Run: headless pygame with SDL's dummy video driver; simulated clock (each Clock.tick advances the game by its frame time, no real sleeping); random seed 0; keys injected as events and as key.get_pressed() state; no mouse input.
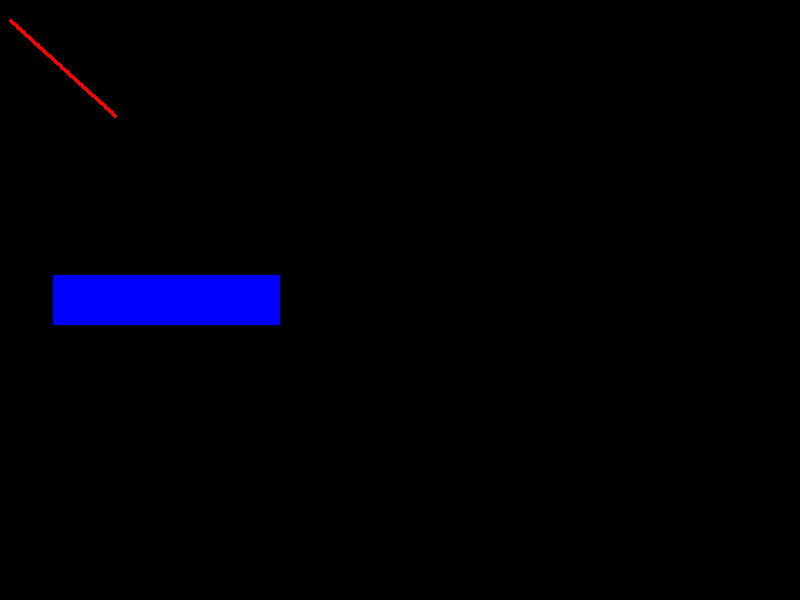
Frame 1 of 4 · flips 1–60 · no input
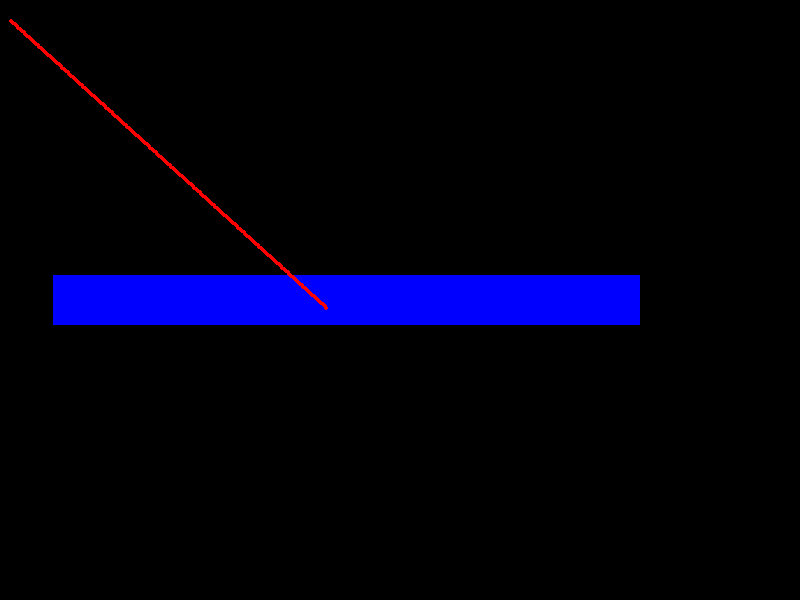
Frame 2 of 4 · flips 61–180 · tapped SPACE, RETURN · held RIGHT (→), D
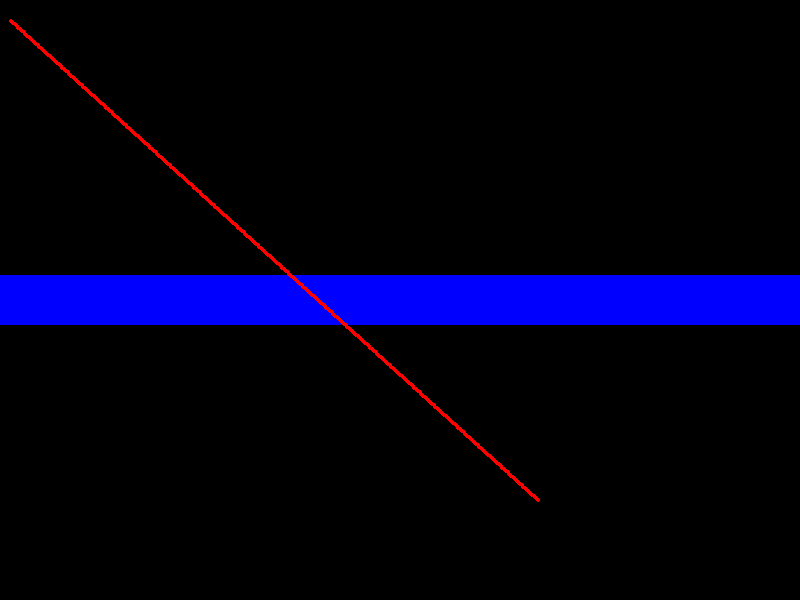
Frame 3 of 4 · flips 181–300 · held DOWN (↓), S
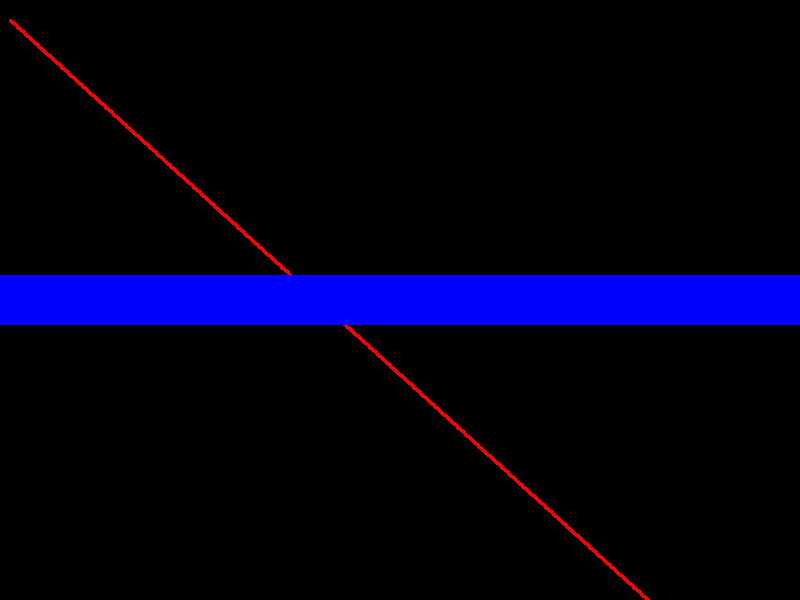
Frame 4 of 4 · flips 301–420 · held LEFT (←), A, UP (↑), W

The pygame program that drew these frames:

import pygame

# Initialize Pygame
pygame.init()

# Set up display
screen_width = 800
screen_height = 600
screen = pygame.display.set_mode((screen_width, screen_height))
pygame.display.set_caption('Character Move Example')

# Set up clock
clock = pygame.time.Clock()
FPS = 60

# Set up character
character = pygame.Rect(50, screen_height // 2 - 25, 50, 50)  # x, y, width, height
character_speed = 200  # Pixels per second

# Colors
WHITE = (255, 255, 255)
BLUE = (0, 0, 255)

# Main loop
running = True
x1=10
y1=20
x2=120
y2=120
elapsedTime=0
while running:
    # Event handling
    for event in pygame.event.get():
        if event.type == pygame.QUIT:
            running = False

    # Get deltaTime (time since last frame) in seconds
    deltaTime = clock.tick(FPS) / 1000  # Converts milliseconds to seconds
    elapsedTime+=deltaTime
    # Update character position
    character.x += character_speed * deltaTime
    
    x = x1 + elapsedTime * (x2 - x1) 
    y = y1 + elapsedTime * (y2 - y1)
    pygame.draw.circle(screen, (255,0,0), (x,y),2)

    # Check if character has moved off the screen
    if character.x > screen_width:
        character.x = 0 - character.width  # Reset to the left side

    # Fill the screen with white
    #screen.fill(WHITE)

    # Draw the character (as a blue rectangle)
    pygame.draw.rect(screen, BLUE, character)

    # Update the display
    pygame.display.update()

# Quit Pygame
pygame.quit()
